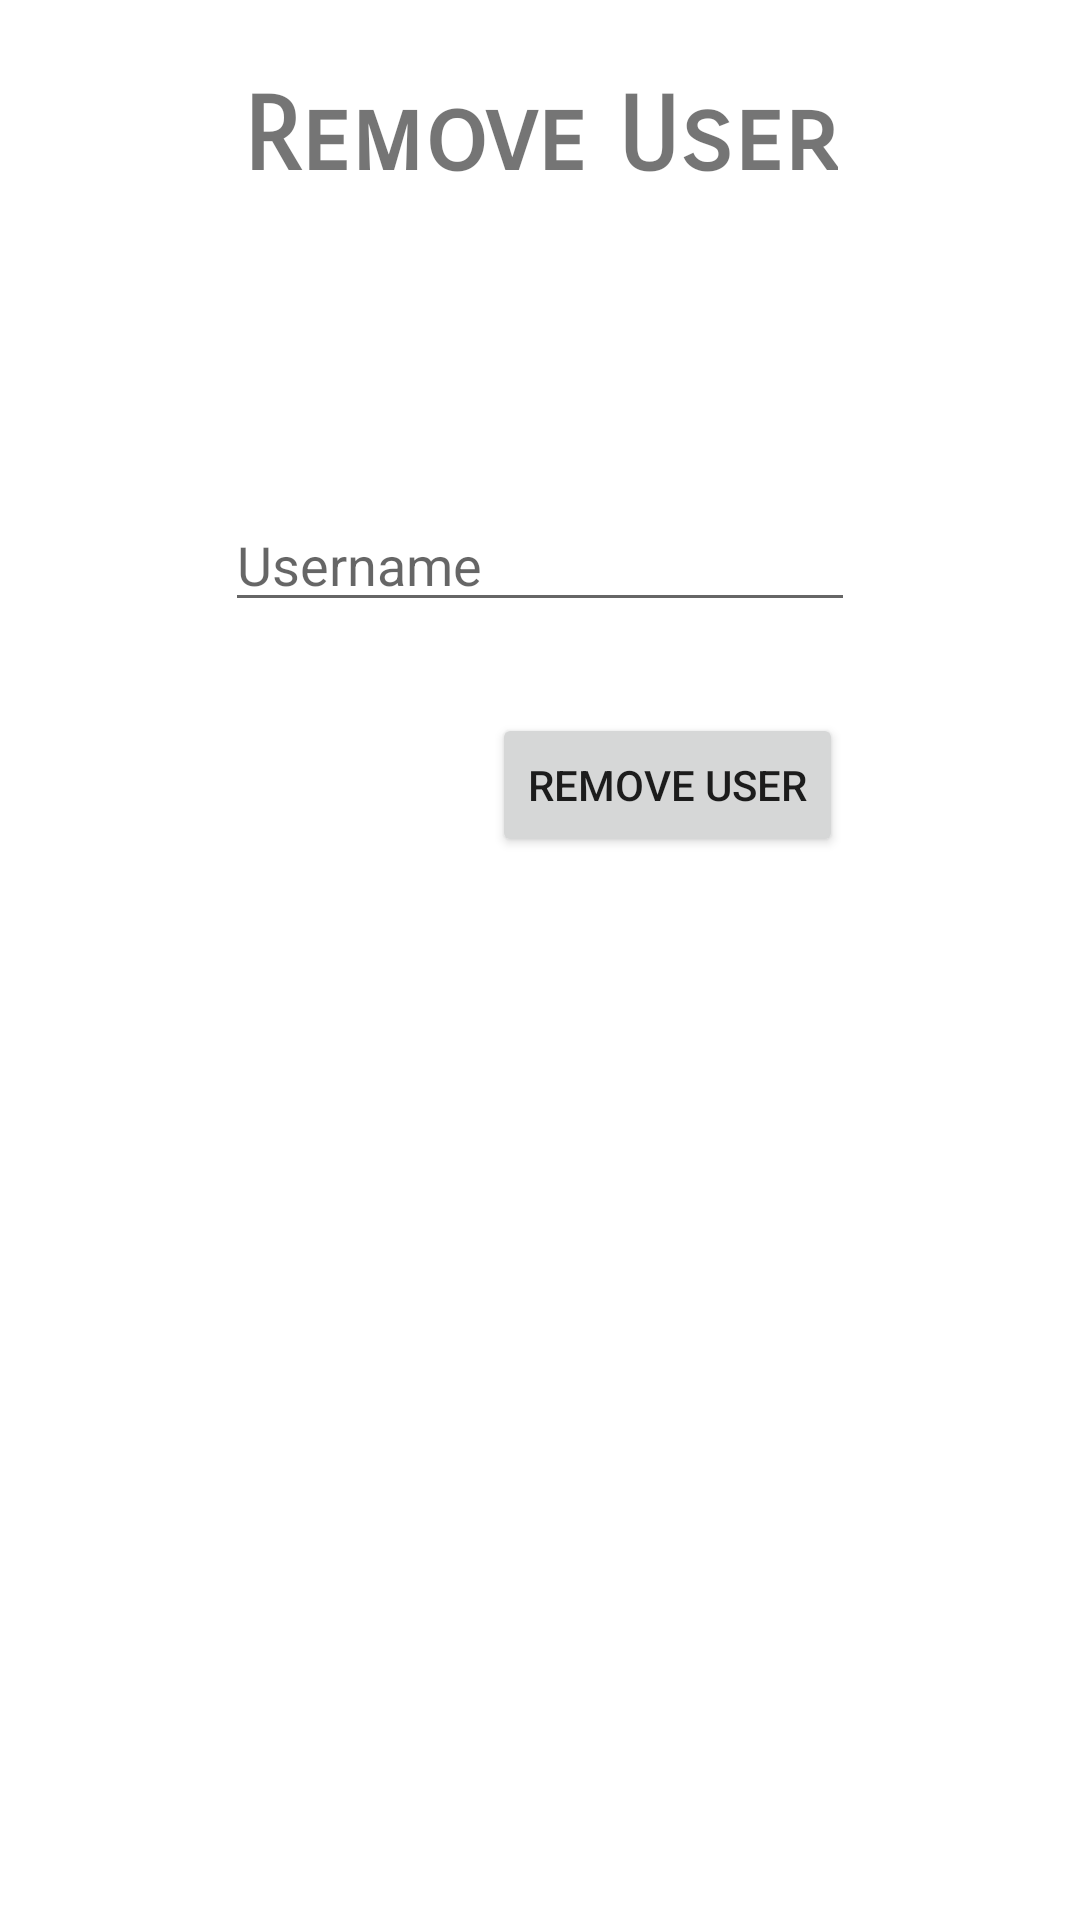

Reconstruct the res/layout file that produces this screen, plus the resources it refers to.
<!-- AndroidManifest.xml: application theme Theme.BIT603_A3_AdrianNicoTabuzo -->
<!-- res/layout/activity_user_remove_screen.xml -->
<?xml version="1.0" encoding="utf-8"?>
<androidx.constraintlayout.widget.ConstraintLayout xmlns:android="http://schemas.android.com/apk/res/android"
    xmlns:app="http://schemas.android.com/apk/res-auto"
    xmlns:tools="http://schemas.android.com/tools"
    android:layout_width="match_parent"
    android:layout_height="match_parent"
    tools:context=".UsersRemoveScreen">

    <TextView
        android:id="@+id/textViewIRemove"
        android:layout_width="wrap_content"
        android:layout_height="wrap_content"
        android:layout_marginTop="25dp"
        android:fontFamily="sans-serif-smallcaps"
        android:text="@string/RemoveUserScreen"
        android:textSize="34sp"
        android:textStyle="bold"
        app:layout_constraintEnd_toEndOf="parent"
        app:layout_constraintStart_toStartOf="parent"
        app:layout_constraintTop_toTopOf="parent" />

    <EditText
        android:id="@+id/editTextiRemoveUsername"
        android:layout_width="wrap_content"
        android:layout_height="wrap_content"
        android:layout_marginTop="100dp"
        android:ems="10"
        android:hint="@string/Username"
        android:inputType="textPersonName"
        app:layout_constraintEnd_toEndOf="parent"
        app:layout_constraintStart_toStartOf="parent"
        app:layout_constraintTop_toBottomOf="@+id/textViewIRemove" />

    <Button
        android:id="@+id/buttonIRemoveUser"
        android:layout_width="wrap_content"
        android:layout_height="wrap_content"
        android:layout_marginEnd="4dp"
        android:layout_marginRight="4dp"
        android:text="@string/RemoveUserScreen"
        app:layout_constraintBottom_toBottomOf="parent"
        app:layout_constraintEnd_toEndOf="@+id/editTextiRemoveUsername"
        app:layout_constraintTop_toBottomOf="@+id/editTextiRemoveUsername"
        app:layout_constraintVertical_bias="0.079" />

</androidx.constraintlayout.widget.ConstraintLayout>
<!-- resources referenced by this layout -->
<resources>
  <string name="RemoveUserScreen">Remove User</string>
  <string name="Username">Username</string>
  <style name="Theme.BIT603_A3_AdrianNicoTabuzo" parent="Theme.MaterialComponents.DayNight.DarkActionBar">
          
          <item name="colorPrimary">@color/purple_500</item>
          <item name="colorPrimaryVariant">@color/purple_700</item>
          <item name="colorOnPrimary">@color/white</item>
          
          <item name="colorSecondary">@color/teal_200</item>
          <item name="colorSecondaryVariant">@color/teal_700</item>
          <item name="colorOnSecondary">@color/black</item>
          
          <item name="android:statusBarColor" tools:targetApi="21">?attr/colorPrimaryVariant</item>
          
      </style>
  <!-- not gathered from this repository: default colours our renderer supplied (Android Studio template values) -->
  <color name="purple_500">#FF6200EE</color>
  <color name="purple_700">#FF3700B3</color>
  <color name="teal_200">#FF03DAC5</color>
  <color name="teal_700">#FF018786</color>
  <color name="black">#FF000000</color>
  <color name="white">#FFFFFFFF</color>
</resources>
